The GitHub repository queirozPedro/Classificacao-de-Celulas-Medula-Ossea contains a labelled image folder "dataset" with 7 categories: BLA 0001 1000, EOS 0001 1000, LYT 0001 1000, MON 0001 1000, NGS 0001 1000, NIF 0001 1000, PMO 0001 1000. Examples follow, each with its label.

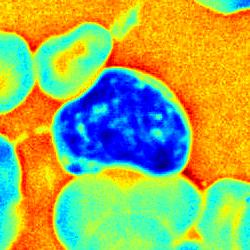
Label: BLA 0001 1000

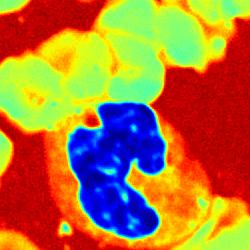
Label: NGS 0001 1000

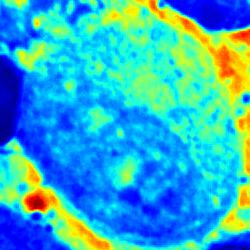
Label: PMO 0001 1000

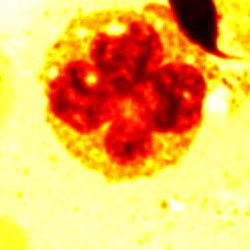
Label: MON 0001 1000

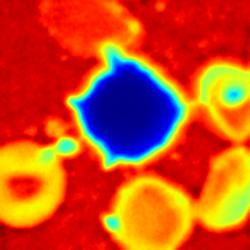
Label: NIF 0001 1000

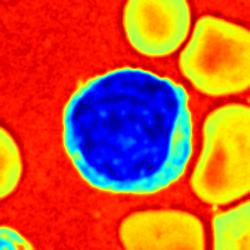
Label: LYT 0001 1000
